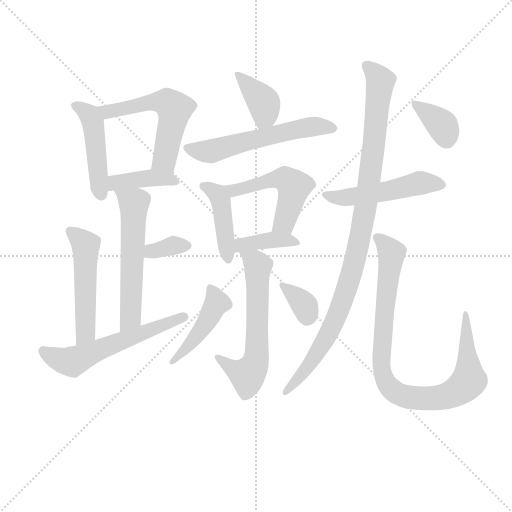
t = 0.00 s
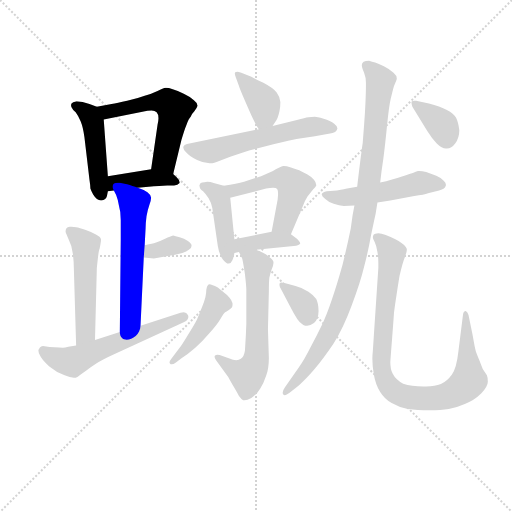
t = 2.59 s
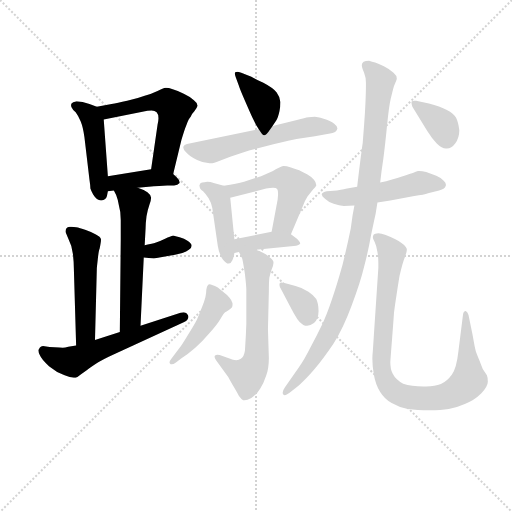
t = 5.17 s
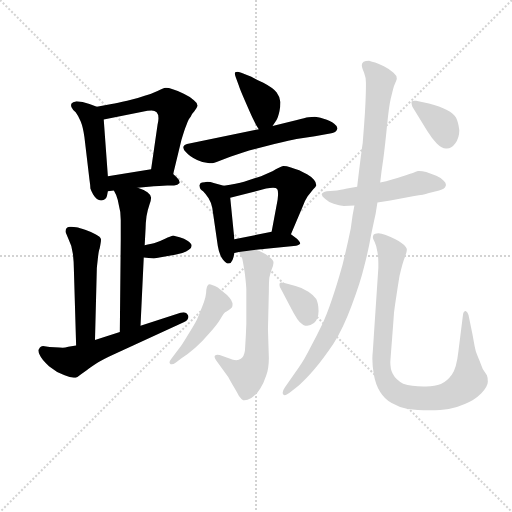
t = 7.76 s
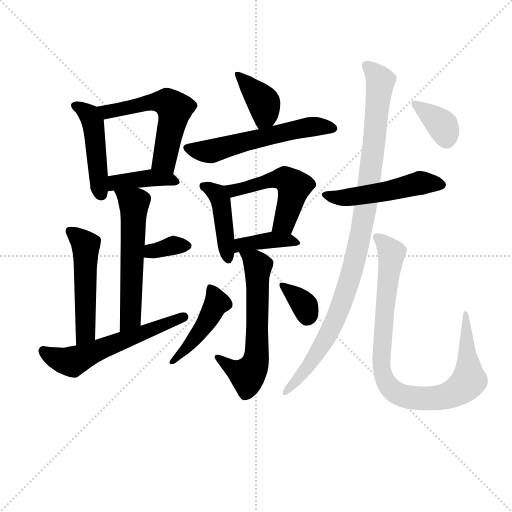
t = 10.35 s
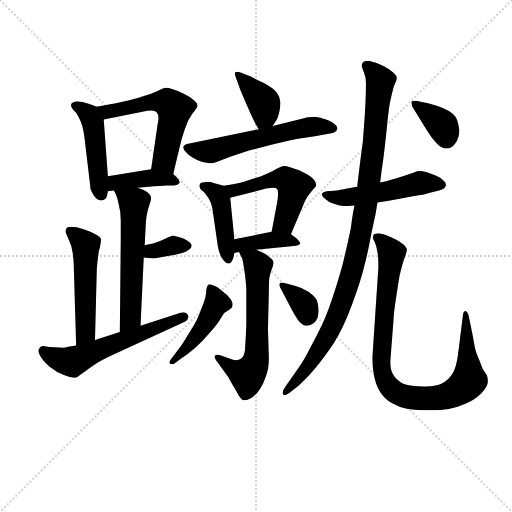
t = 12.94 s

The animated SVG that drew these frames (rendered in a browser with its animation timeline set to each time). Animation: 19 CSS @keyframes rules; one cycle of 12.94 s.

<svg version="1.1" viewBox="0 0 1024 1024" xmlns="http://www.w3.org/2000/svg">
  <g stroke="lightgray" stroke-dasharray="1,1" stroke-width="1" transform="scale(4, 4)">
    <line x1="0" y1="0" x2="256" y2="256"></line>
    <line x1="256" y1="0" x2="0" y2="256"></line>
    <line x1="128" y1="0" x2="128" y2="256"></line>
    <line x1="0" y1="128" x2="256" y2="128"></line>
  </g>
<g transform="scale(0.92, -0.92) translate(60, -900)">
   <style type="text/css">
    @keyframes keyframes0 {
      from {
       stroke: blue;
       stroke-dashoffset: 469;
       stroke-width: 128;
       }
       60% {
       animation-timing-function: step-end;
       stroke: blue;
       stroke-dashoffset: 0;
       stroke-width: 128;
       }
       to {
       stroke: black;
       stroke-width: 1024;
       }
       }
       #make-me-a-hanzi-animation-0 {
         animation: keyframes0 0.631673s both;
         animation-delay: 0.000000s;
         animation-timing-function: linear;
       }
    @keyframes keyframes1 {
      from {
       stroke: blue;
       stroke-dashoffset: 563;
       stroke-width: 128;
       }
       65% {
       animation-timing-function: step-end;
       stroke: blue;
       stroke-dashoffset: 0;
       stroke-width: 128;
       }
       to {
       stroke: black;
       stroke-width: 1024;
       }
       }
       #make-me-a-hanzi-animation-1 {
         animation: keyframes1 0.708171s both;
         animation-delay: 0.631673s;
         animation-timing-function: linear;
       }
    @keyframes keyframes2 {
      from {
       stroke: blue;
       stroke-dashoffset: 408;
       stroke-width: 128;
       }
       57% {
       animation-timing-function: step-end;
       stroke: blue;
       stroke-dashoffset: 0;
       stroke-width: 128;
       }
       to {
       stroke: black;
       stroke-width: 1024;
       }
       }
       #make-me-a-hanzi-animation-2 {
         animation: keyframes2 0.582031s both;
         animation-delay: 1.339844s;
         animation-timing-function: linear;
       }
    @keyframes keyframes3 {
      from {
       stroke: blue;
       stroke-dashoffset: 578;
       stroke-width: 128;
       }
       65% {
       animation-timing-function: step-end;
       stroke: blue;
       stroke-dashoffset: 0;
       stroke-width: 128;
       }
       to {
       stroke: black;
       stroke-width: 1024;
       }
       }
       #make-me-a-hanzi-animation-3 {
         animation: keyframes3 0.720378s both;
         animation-delay: 1.921875s;
         animation-timing-function: linear;
       }
    @keyframes keyframes4 {
      from {
       stroke: blue;
       stroke-dashoffset: 348;
       stroke-width: 128;
       }
       53% {
       animation-timing-function: step-end;
       stroke: blue;
       stroke-dashoffset: 0;
       stroke-width: 128;
       }
       to {
       stroke: black;
       stroke-width: 1024;
       }
       }
       #make-me-a-hanzi-animation-4 {
         animation: keyframes4 0.533203s both;
         animation-delay: 2.642253s;
         animation-timing-function: linear;
       }
    @keyframes keyframes5 {
      from {
       stroke: blue;
       stroke-dashoffset: 516;
       stroke-width: 128;
       }
       63% {
       animation-timing-function: step-end;
       stroke: blue;
       stroke-dashoffset: 0;
       stroke-width: 128;
       }
       to {
       stroke: black;
       stroke-width: 1024;
       }
       }
       #make-me-a-hanzi-animation-5 {
         animation: keyframes5 0.669922s both;
         animation-delay: 3.175456s;
         animation-timing-function: linear;
       }
    @keyframes keyframes6 {
      from {
       stroke: blue;
       stroke-dashoffset: 587;
       stroke-width: 128;
       }
       66% {
       animation-timing-function: step-end;
       stroke: blue;
       stroke-dashoffset: 0;
       stroke-width: 128;
       }
       to {
       stroke: black;
       stroke-width: 1024;
       }
       }
       #make-me-a-hanzi-animation-6 {
         animation: keyframes6 0.727702s both;
         animation-delay: 3.845378s;
         animation-timing-function: linear;
       }
    @keyframes keyframes7 {
      from {
       stroke: blue;
       stroke-dashoffset: 393;
       stroke-width: 128;
       }
       56% {
       animation-timing-function: step-end;
       stroke: blue;
       stroke-dashoffset: 0;
       stroke-width: 128;
       }
       to {
       stroke: black;
       stroke-width: 1024;
       }
       }
       #make-me-a-hanzi-animation-7 {
         animation: keyframes7 0.569824s both;
         animation-delay: 4.573079s;
         animation-timing-function: linear;
       }
    @keyframes keyframes8 {
      from {
       stroke: blue;
       stroke-dashoffset: 582;
       stroke-width: 128;
       }
       65% {
       animation-timing-function: step-end;
       stroke: blue;
       stroke-dashoffset: 0;
       stroke-width: 128;
       }
       to {
       stroke: black;
       stroke-width: 1024;
       }
       }
       #make-me-a-hanzi-animation-8 {
         animation: keyframes8 0.723633s both;
         animation-delay: 5.142904s;
         animation-timing-function: linear;
       }
    @keyframes keyframes9 {
      from {
       stroke: blue;
       stroke-dashoffset: 438;
       stroke-width: 128;
       }
       59% {
       animation-timing-function: step-end;
       stroke: blue;
       stroke-dashoffset: 0;
       stroke-width: 128;
       }
       to {
       stroke: black;
       stroke-width: 1024;
       }
       }
       #make-me-a-hanzi-animation-9 {
         animation: keyframes9 0.606445s both;
         animation-delay: 5.866536s;
         animation-timing-function: linear;
       }
    @keyframes keyframes10 {
      from {
       stroke: blue;
       stroke-dashoffset: 515;
       stroke-width: 128;
       }
       63% {
       animation-timing-function: step-end;
       stroke: blue;
       stroke-dashoffset: 0;
       stroke-width: 128;
       }
       to {
       stroke: black;
       stroke-width: 1024;
       }
       }
       #make-me-a-hanzi-animation-10 {
         animation: keyframes10 0.669108s both;
         animation-delay: 6.472982s;
         animation-timing-function: linear;
       }
    @keyframes keyframes11 {
      from {
       stroke: blue;
       stroke-dashoffset: 393;
       stroke-width: 128;
       }
       56% {
       animation-timing-function: step-end;
       stroke: blue;
       stroke-dashoffset: 0;
       stroke-width: 128;
       }
       to {
       stroke: black;
       stroke-width: 1024;
       }
       }
       #make-me-a-hanzi-animation-11 {
         animation: keyframes11 0.569824s both;
         animation-delay: 7.142090s;
         animation-timing-function: linear;
       }
    @keyframes keyframes12 {
      from {
       stroke: blue;
       stroke-dashoffset: 618;
       stroke-width: 128;
       }
       67% {
       animation-timing-function: step-end;
       stroke: blue;
       stroke-dashoffset: 0;
       stroke-width: 128;
       }
       to {
       stroke: black;
       stroke-width: 1024;
       }
       }
       #make-me-a-hanzi-animation-12 {
         animation: keyframes12 0.752930s both;
         animation-delay: 7.711914s;
         animation-timing-function: linear;
       }
    @keyframes keyframes13 {
      from {
       stroke: blue;
       stroke-dashoffset: 453;
       stroke-width: 128;
       }
       60% {
       animation-timing-function: step-end;
       stroke: blue;
       stroke-dashoffset: 0;
       stroke-width: 128;
       }
       to {
       stroke: black;
       stroke-width: 1024;
       }
       }
       #make-me-a-hanzi-animation-13 {
         animation: keyframes13 0.618652s both;
         animation-delay: 8.464844s;
         animation-timing-function: linear;
       }
    @keyframes keyframes14 {
      from {
       stroke: blue;
       stroke-dashoffset: 356;
       stroke-width: 128;
       }
       54% {
       animation-timing-function: step-end;
       stroke: blue;
       stroke-dashoffset: 0;
       stroke-width: 128;
       }
       to {
       stroke: black;
       stroke-width: 1024;
       }
       }
       #make-me-a-hanzi-animation-14 {
         animation: keyframes14 0.539714s both;
         animation-delay: 9.083496s;
         animation-timing-function: linear;
       }
    @keyframes keyframes15 {
      from {
       stroke: blue;
       stroke-dashoffset: 515;
       stroke-width: 128;
       }
       63% {
       animation-timing-function: step-end;
       stroke: blue;
       stroke-dashoffset: 0;
       stroke-width: 128;
       }
       to {
       stroke: black;
       stroke-width: 1024;
       }
       }
       #make-me-a-hanzi-animation-15 {
         animation: keyframes15 0.669108s both;
         animation-delay: 9.623210s;
         animation-timing-function: linear;
       }
    @keyframes keyframes16 {
      from {
       stroke: blue;
       stroke-dashoffset: 1024;
       stroke-width: 128;
       }
       77% {
       animation-timing-function: step-end;
       stroke: blue;
       stroke-dashoffset: 0;
       stroke-width: 128;
       }
       to {
       stroke: black;
       stroke-width: 1024;
       }
       }
       #make-me-a-hanzi-animation-16 {
         animation: keyframes16 1.083333s both;
         animation-delay: 10.292318s;
         animation-timing-function: linear;
       }
    @keyframes keyframes17 {
      from {
       stroke: blue;
       stroke-dashoffset: 934;
       stroke-width: 128;
       }
       75% {
       animation-timing-function: step-end;
       stroke: blue;
       stroke-dashoffset: 0;
       stroke-width: 128;
       }
       to {
       stroke: black;
       stroke-width: 1024;
       }
       }
       #make-me-a-hanzi-animation-17 {
         animation: keyframes17 1.010091s both;
         animation-delay: 11.375651s;
         animation-timing-function: linear;
       }
    @keyframes keyframes18 {
      from {
       stroke: blue;
       stroke-dashoffset: 367;
       stroke-width: 128;
       }
       54% {
       animation-timing-function: step-end;
       stroke: blue;
       stroke-dashoffset: 0;
       stroke-width: 128;
       }
       to {
       stroke: black;
       stroke-width: 1024;
       }
       }
       #make-me-a-hanzi-animation-18 {
         animation: keyframes18 0.548665s both;
         animation-delay: 12.385742s;
         animation-timing-function: linear;
       }
</style>
<path d="M 150.5 668.0 L 134.5 674.0 Q 118.5 680.0 106.5 680.0 Q 97.5 678.0 95.5 675.0 Q 94.5 673.0 94.5 671.0 Q 94.5 669.0 95.5 667.0 Q 97.5 662.0 104.5 656.0 Q 110.5 648.0 115.5 636.0 Q 120.5 624.0 123.5 602.0 L 134.5 509.0 Q 136.5 496.0 136.5 490.0 Q 138.5 484.0 142.5 477.0 Q 150.5 464.0 159.5 464.0 L 160.5 464.0 Q 170.5 466.0 172.5 474.0 L 174.5 484.0 L 174.5 517.0 L 165.5 640.0 C 163.5 663.0 163.5 663.0 150.5 668.0 Z" fill="lightgray"></path> 
<path d="M 316.5 522.0 L 334.5 596.0 Q 340.5 617.0 345.5 629.0 Q 350.5 642.0 354.5 646.0 Q 356.5 652.0 362.5 658.0 Q 368.5 666.0 369.5 670.0 Q 369.5 676.0 361.5 682.0 Q 352.5 690.0 339.5 696.0 Q 325.5 703.0 315.5 706.0 Q 306.5 709.0 300.5 709.0 Q 294.5 708.0 282.5 702.0 Q 270.5 696.0 254.5 692.0 Q 238.5 686.0 216.5 681.0 Q 194.5 676.0 182.5 674.0 Q 169.5 672.0 150.5 668.0 C 121.5 662.0 136.5 634.0 165.5 640.0 L 260.5 659.0 Q 265.5 660.0 269.5 660.0 Q 276.5 660.0 280.5 656.0 Q 284.5 652.0 284.5 643.0 Q 284.5 637.0 282.5 629.0 L 268.5 532.0 C 264.5 502.0 309.5 493.0 316.5 522.0 Z" fill="lightgray"></path> 
<path d="M 239.5 492.0 L 274.5 495.0 Q 300.5 497.0 303.5 497.0 L 318.5 497.0 Q 326.5 497.0 330.5 502.0 L 330.5 504.0 Q 330.5 508.0 324.5 514.0 L 316.5 522.0 C 301.5 537.0 298.5 537.0 268.5 532.0 L 174.5 517.0 C 144.5 512.0 144.5 479.0 174.5 484.0 L 187.5 486.0 L 239.5 492.0 Z" fill="lightgray"></path> 
<path d="M 187.5 486.0 L 192.5 476.0 Q 196.5 466.0 198.5 453.0 Q 202.5 440.0 202.5 422.0 L 202.5 380.0 L 200.5 178.0 C 200.5 148.0 244.5 162.0 245.5 192.0 L 252.5 340.0 L 254.5 367.0 L 256.5 404.0 Q 256.5 414.0 258.5 430.0 Q 261.5 446.0 264.5 454.0 Q 268.5 464.0 268.5 470.0 Q 268.5 476.0 260.5 482.0 Q 252.5 488.0 239.5 492.0 C 211.5 502.0 174.5 513.0 187.5 486.0 Z" fill="lightgray"></path> 
<path d="M 252.5 340.0 L 274.5 338.0 L 286.5 340.0 L 320.5 346.0 L 336.5 350.0 Q 345.5 353.0 350.5 357.0 Q 356.5 360.0 356.5 366.0 Q 356.5 370.0 348.5 376.0 Q 340.5 382.0 330.5 384.0 Q 320.5 387.0 316.5 388.0 Q 314.5 388.0 296.5 380.0 Q 278.5 372.0 269.5 370.0 Q 260.5 368.0 254.5 367.0 C 224.5 362.0 222.5 343.0 252.5 340.0 Z" fill="lightgray"></path> 
<path d="M 146.5 161.0 L 150.5 317.0 Q 150.5 318.0 152.5 336.0 Q 154.5 355.0 156.5 359.0 Q 159.5 373.0 159.5 378.0 L 159.5 380.0 Q 158.5 385.0 148.5 390.0 Q 138.5 396.0 126.5 400.0 Q 112.5 405.0 105.5 406.0 Q 100.5 407.0 95.5 407.0 L 91.5 407.0 Q 86.5 406.0 84.5 404.0 Q 82.5 401.0 82.5 396.0 Q 83.5 392.0 89.5 379.0 Q 96.5 366.0 98.5 348.0 Q 100.5 330.0 100.5 318.0 L 105.5 149.0 C 106.5 119.0 145.5 131.0 146.5 161.0 Z" fill="lightgray"></path> 
<path d="M 200.5 178.0 L 146.5 161.0 L 105.5 149.0 L 88.5 146.0 Q 81.5 144.0 76.5 144.0 Q 70.5 144.0 58.5 145.0 Q 46.5 146.0 40.5 147.0 Q 36.5 148.0 33.5 148.0 Q 31.5 148.0 29.5 147.0 Q 26.5 146.0 24.5 141.0 Q 23.5 140.0 23.5 138.0 Q 23.5 134.0 26.5 128.0 Q 30.5 118.0 46.5 104.0 Q 63.5 90.0 80.5 84.0 Q 92.5 79.0 100.5 79.0 L 104.5 79.0 Q 108.5 80.0 115.5 86.0 L 128.5 95.0 Q 134.5 100.0 148.5 109.0 Q 162.5 118.0 184.5 128.0 L 340.5 200.0 Q 349.5 205.0 349.5 211.0 Q 349.5 213.0 348.5 215.0 Q 345.5 221.0 339.5 221.0 Q 336.5 221.0 332.5 220.0 L 245.5 192.0 L 200.5 178.0 Z" fill="lightgray"></path> 
<path d="M 532.5 626.0 L 540.5 638.0 Q 544.5 644.0 547.5 658.0 Q 549.5 666.0 549.5 678.0 Q 548.5 690.0 541.5 699.0 Q 533.5 709.0 512.5 720.0 Q 491.5 730.0 486.5 733.0 L 464.5 742.0 Q 458.5 744.0 455.5 744.0 Q 452.5 744.0 451.5 743.0 Q 450.5 742.0 450.5 740.0 Q 450.5 737.0 452.5 732.0 L 459.5 713.0 Q 461.5 706.0 472.5 681.0 L 482.5 658.0 Q 489.5 642.0 493.5 635.0 Q 496.5 628.0 502.5 619.0 C 514.5 600.0 515.5 601.0 532.5 626.0 Z" fill="lightgray"></path> 
<path d="M 502.5 619.0 L 346.5 587.0 Q 340.5 586.0 338.5 581.0 L 338.5 579.0 Q 338.5 575.0 344.5 569.0 Q 350.5 561.0 368.5 552.0 Q 382.5 545.0 395.5 545.0 L 398.5 545.0 Q 404.5 545.0 416.5 550.0 L 440.5 559.0 Q 462.5 567.0 481.5 573.0 L 536.5 587.0 Q 572.5 596.0 584.5 598.0 L 624.5 604.0 L 657.5 610.0 Q 669.5 611.0 672.5 618.0 Q 673.5 620.0 673.5 621.0 Q 673.5 626.0 666.5 631.0 Q 658.5 638.0 643.5 642.0 Q 628.5 646.0 624.5 646.0 Q 618.5 646.0 610.5 645.0 Q 603.5 644.0 585.5 639.0 L 532.5 626.0 L 502.5 619.0 Z" fill="lightgray"></path> 
<path d="M 426.5 496.0 L 404.5 502.0 Q 397.5 505.0 390.5 505.0 Q 387.5 505.0 384.5 504.0 Q 378.5 504.0 376.5 502.0 Q 374.5 500.0 374.5 499.0 Q 373.5 498.0 373.5 496.0 Q 374.5 493.0 374.5 492.0 Q 374.5 490.0 381.5 484.0 Q 387.5 478.0 393.5 469.0 Q 399.5 459.0 401.5 448.0 L 413.5 365.0 Q 416.5 346.0 424.5 336.0 Q 431.5 327.0 436.5 327.0 L 437.5 327.0 Q 442.5 328.0 445.5 335.0 Q 448.5 342.0 449.5 350.0 L 449.5 380.0 L 440.5 470.0 C 438.5 493.0 438.5 493.0 426.5 496.0 Z" fill="lightgray"></path> 
<path d="M 572.5 391.0 L 598.5 452.0 Q 602.5 464.0 608.5 473.0 L 620.5 488.0 Q 626.5 494.0 627.5 497.0 L 627.5 498.0 Q 627.5 503.0 622.5 509.0 Q 616.5 516.0 607.5 521.0 Q 598.5 526.0 590.5 530.0 Q 582.5 533.0 572.5 536.0 Q 562.5 539.0 556.5 539.0 Q 551.5 538.0 539.5 532.0 Q 528.5 525.0 507.5 517.0 L 470.5 505.0 Q 455.5 501.0 426.5 496.0 C 396.5 491.0 411.5 463.0 440.5 470.0 L 518.5 490.0 Q 527.5 492.0 533.5 492.0 Q 540.5 492.0 542.5 489.0 Q 544.5 486.0 544.5 479.0 Q 544.5 474.0 543.5 466.0 L 530.5 396.0 C 525.5 367.0 560.5 363.0 572.5 391.0 Z" fill="lightgray"></path> 
<path d="M 496.5 357.0 L 578.5 365.0 Q 589.5 366.0 592.5 370.0 L 592.5 371.0 Q 592.5 374.0 585.5 381.0 L 572.5 391.0 C 558.5 402.0 558.5 402.0 530.5 396.0 L 449.5 380.0 C 420.5 374.0 420.5 344.0 449.5 350.0 L 459.5 352.0 L 496.5 357.0 Z" fill="lightgray"></path> 
<path d="M 459.5 352.0 L 466.5 338.0 Q 468.5 330.0 472.5 304.0 Q 475.5 278.0 475.5 270.0 L 475.5 196.0 L 474.5 172.0 L 472.5 138.0 Q 470.5 124.0 463.5 120.0 Q 459.5 117.0 453.5 117.0 Q 450.5 117.0 446.5 118.0 L 417.5 128.0 Q 414.5 129.0 412.5 129.0 Q 409.5 129.0 407.5 127.0 Q 406.5 126.0 406.5 124.0 Q 406.5 121.0 410.5 116.0 L 436.5 80.0 Q 438.5 76.0 446.5 62.0 Q 455.5 47.0 459.5 39.0 Q 464.5 32.0 468.5 30.0 L 471.5 30.0 Q 477.5 30.0 486.5 35.0 Q 498.5 43.0 505.5 55.0 Q 513.5 67.0 518.5 83.0 Q 524.5 99.0 524.5 122.0 L 522.5 184.0 L 524.5 268.0 Q 524.5 286.0 525.5 296.0 Q 527.5 306.0 530.5 314.0 Q 534.5 323.0 534.5 328.0 L 534.5 330.0 Q 534.5 335.0 524.5 342.0 Q 515.5 350.0 496.5 357.0 C 468.5 368.0 446.5 377.0 459.5 352.0 Z" fill="lightgray"></path> 
<path d="M 312.5 120.0 Q 308.5 115.0 308.5 112.0 Q 308.5 111.0 309.5 110.0 Q 310.5 108.0 313.5 108.0 Q 316.5 108.0 322.5 112.0 L 334.5 121.0 Q 348.5 130.0 364.5 144.0 Q 380.5 158.0 396.5 177.0 Q 412.5 195.0 419.5 207.0 Q 426.5 219.0 429.5 221.0 Q 431.5 222.0 437.5 226.0 Q 442.5 230.0 444.5 232.0 Q 445.5 235.0 445.5 238.0 L 445.5 241.0 Q 444.5 246.0 438.5 253.0 Q 432.5 260.0 425.5 265.0 L 413.5 275.0 Q 406.5 279.0 402.5 280.0 Q 397.5 282.0 395.5 282.0 Q 393.5 282.0 392.5 281.0 Q 389.5 278.0 388.5 270.0 Q 388.5 262.0 386.5 254.0 Q 384.5 246.0 379.5 233.0 Q 374.5 220.0 368.5 206.0 Q 361.5 192.0 348.5 172.0 Q 336.5 152.0 330.5 144.0 L 312.5 120.0 Z" fill="lightgray"></path> 
<path d="M 548.5 276.0 L 570.5 234.0 Q 578.5 218.0 586.5 206.0 Q 595.5 194.0 603.5 192.0 L 607.5 192.0 Q 614.5 192.0 622.5 198.0 Q 632.5 206.0 632.5 224.0 Q 632.5 240.0 627.5 250.0 Q 622.5 258.0 610.5 266.0 Q 597.5 274.0 582.5 278.0 L 560.5 284.0 Q 554.5 286.0 551.5 286.0 Q 549.5 286.0 548.5 285.0 Q 547.5 284.0 547.5 281.0 Q 547.5 279.0 548.5 276.0 Z" fill="lightgray"></path> 
<path d="M 760.5 460.0 L 788.5 464.0 L 840.5 474.0 Q 862.5 477.0 870.5 480.0 L 894.5 486.0 Q 908.5 490.0 908.5 495.0 Q 909.5 497.0 909.5 498.0 Q 909.5 503.0 904.5 507.0 Q 898.5 514.0 888.5 518.0 L 866.5 526.0 Q 857.5 528.0 851.5 528.0 L 848.5 528.0 Q 844.5 527.0 837.5 524.0 Q 830.5 522.0 815.5 517.0 Q 800.5 512.0 790.5 509.0 Q 780.5 506.0 766.5 503.0 L 716.5 494.0 L 694.5 490.0 Q 691.5 489.0 672.5 486.0 L 650.5 484.0 Q 640.5 482.0 639.5 478.0 L 639.5 477.0 Q 639.5 473.0 646.5 468.0 Q 653.5 461.0 665.5 457.0 Q 677.5 453.0 687.5 452.0 Q 698.5 452.0 710.5 453.0 L 760.5 460.0 Z" fill="lightgray"></path> 
<path d="M 710.5 453.0 L 706.5 432.0 L 702.5 403.0 Q 695.5 368.0 684.5 324.0 Q 672.5 281.0 661.5 249.0 Q 650.5 216.0 639.5 193.0 Q 628.5 170.0 614.5 144.0 Q 601.5 118.0 589.5 101.0 L 570.5 74.0 L 559.5 58.0 Q 554.5 51.0 554.5 46.0 Q 554.5 44.0 555.5 43.0 Q 556.5 41.0 559.5 41.0 Q 562.5 41.0 569.5 46.0 L 589.5 62.0 Q 604.5 75.0 622.5 96.0 Q 641.5 118.0 664.5 152.0 Q 686.5 187.0 704.5 236.0 Q 723.5 286.0 731.5 320.0 Q 740.5 354.0 746.5 388.0 Q 753.5 422.0 756.5 435.0 L 760.5 460.0 L 766.5 503.0 L 769.5 528.0 L 773.5 556.0 Q 777.5 587.0 781.5 628.0 Q 785.5 669.0 789.5 686.0 L 794.5 706.0 Q 796.5 714.0 799.5 720.0 Q 802.5 727.0 802.5 728.0 L 802.5 730.0 Q 802.5 736.0 795.5 742.0 Q 786.5 750.0 774.5 756.0 Q 762.5 762.0 755.5 764.0 Q 748.5 766.0 742.5 768.0 Q 734.5 768.0 730.5 766.0 Q 726.5 763.0 726.5 758.0 Q 726.5 753.0 731.5 742.0 Q 735.5 732.0 735.5 720.0 L 735.5 715.0 Q 735.5 700.0 734.5 677.0 Q 733.5 654.0 731.5 628.0 L 728.5 589.0 Q 726.5 576.0 722.5 544.0 Q 718.5 512.0 716.5 494.0 L 710.5 453.0 Z" fill="lightgray"></path> 
<path d="M 750.5 137.0 Q 749.5 128.0 749.5 120.0 Q 749.5 103.0 752.5 87.0 Q 756.5 63.0 766.5 48.0 Q 776.5 32.0 791.5 24.0 Q 806.5 15.0 826.5 11.0 Q 846.5 8.0 874.5 8.0 Q 898.5 8.0 915.5 11.0 Q 932.5 14.0 950.5 22.0 Q 970.5 29.0 986.5 45.0 Q 1000.5 60.0 1000.5 70.0 Q 1000.5 79.0 998.5 84.0 L 990.5 96.0 Q 988.5 100.0 982.5 116.0 Q 976.5 130.0 974.5 136.0 Q 972.5 142.0 967.5 171.0 L 958.5 215.0 Q 956.5 222.0 952.5 224.0 Q 947.5 224.0 946.5 216.0 L 936.5 136.0 Q 932.5 100.0 922.5 86.0 Q 912.5 72.0 898.5 65.0 Q 885.5 60.0 866.5 60.0 L 860.5 60.0 Q 834.5 60.0 816.5 66.0 Q 800.5 74.0 793.5 88.0 Q 788.5 97.0 788.5 113.0 Q 789.5 128.0 792.5 166.0 Q 795.5 204.0 796.5 220.0 Q 798.5 236.0 802.5 262.0 Q 806.5 288.0 808.5 300.0 Q 811.5 313.0 814.5 324.0 Q 817.5 335.0 820.5 342.0 Q 824.5 352.0 824.5 357.0 Q 824.5 362.0 816.5 369.0 Q 808.5 376.0 799.5 380.0 Q 789.5 385.0 778.5 389.0 Q 768.5 393.0 762.5 393.0 Q 754.5 392.0 752.5 390.0 Q 750.5 386.0 750.5 384.0 Q 750.5 380.0 754.5 374.0 Q 758.5 366.0 760.5 352.0 Q 762.5 342.0 762.5 328.0 L 762.5 318.0 L 750.5 137.0 Z" fill="lightgray"></path> 
<path d="M 836.5 668.0 L 868.5 616.0 Q 878.5 600.0 889.5 588.0 Q 900.5 577.0 909.5 577.0 L 911.5 577.0 Q 921.5 577.0 929.5 588.0 Q 938.5 600.0 938.5 617.0 Q 936.5 634.0 931.5 644.0 Q 926.5 653.0 911.5 661.0 Q 896.5 669.0 872.5 675.0 L 844.5 681.0 L 840.5 681.0 Q 837.5 681.0 835.5 680.0 Q 834.5 679.0 834.5 677.0 Q 834.5 674.0 836.5 668.0 Z" fill="lightgray"></path> 
      <clipPath id="make-me-a-hanzi-clip-0">
      <path d="M 150.5 668.0 L 134.5 674.0 Q 118.5 680.0 106.5 680.0 Q 97.5 678.0 95.5 675.0 Q 94.5 673.0 94.5 671.0 Q 94.5 669.0 95.5 667.0 Q 97.5 662.0 104.5 656.0 Q 110.5 648.0 115.5 636.0 Q 120.5 624.0 123.5 602.0 L 134.5 509.0 Q 136.5 496.0 136.5 490.0 Q 138.5 484.0 142.5 477.0 Q 150.5 464.0 159.5 464.0 L 160.5 464.0 Q 170.5 466.0 172.5 474.0 L 174.5 484.0 L 174.5 517.0 L 165.5 640.0 C 163.5 663.0 163.5 663.0 150.5 668.0 Z" fill="lightgray"></path>
      </clipPath>
      <path clip-path="url(#make-me-a-hanzi-clip-0)" d="M 103.5 671.0 L 131.5 653.0 L 141.5 636.0 L 160.5 477.0 " fill="none" id="make-me-a-hanzi-animation-0" stroke-dasharray="341 682" stroke-linecap="round"></path>

      <clipPath id="make-me-a-hanzi-clip-1">
      <path d="M 316.5 522.0 L 334.5 596.0 Q 340.5 617.0 345.5 629.0 Q 350.5 642.0 354.5 646.0 Q 356.5 652.0 362.5 658.0 Q 368.5 666.0 369.5 670.0 Q 369.5 676.0 361.5 682.0 Q 352.5 690.0 339.5 696.0 Q 325.5 703.0 315.5 706.0 Q 306.5 709.0 300.5 709.0 Q 294.5 708.0 282.5 702.0 Q 270.5 696.0 254.5 692.0 Q 238.5 686.0 216.5 681.0 Q 194.5 676.0 182.5 674.0 Q 169.5 672.0 150.5 668.0 C 121.5 662.0 136.5 634.0 165.5 640.0 L 260.5 659.0 Q 265.5 660.0 269.5 660.0 Q 276.5 660.0 280.5 656.0 Q 284.5 652.0 284.5 643.0 Q 284.5 637.0 282.5 629.0 L 268.5 532.0 C 264.5 502.0 309.5 493.0 316.5 522.0 Z" fill="lightgray"></path>
      </clipPath>
      <path clip-path="url(#make-me-a-hanzi-clip-1)" d="M 157.5 663.0 L 183.5 658.0 L 266.5 678.0 L 309.5 673.0 L 317.5 665.0 L 317.5 648.0 L 297.5 553.0 L 312.5 531.0 " fill="none" id="make-me-a-hanzi-animation-1" stroke-dasharray="435 870" stroke-linecap="round"></path>

      <clipPath id="make-me-a-hanzi-clip-2">
      <path d="M 239.5 492.0 L 274.5 495.0 Q 300.5 497.0 303.5 497.0 L 318.5 497.0 Q 326.5 497.0 330.5 502.0 L 330.5 504.0 Q 330.5 508.0 324.5 514.0 L 316.5 522.0 C 301.5 537.0 298.5 537.0 268.5 532.0 L 174.5 517.0 C 144.5 512.0 144.5 479.0 174.5 484.0 L 187.5 486.0 L 239.5 492.0 Z" fill="lightgray"></path>
      </clipPath>
      <path clip-path="url(#make-me-a-hanzi-clip-2)" d="M 180.5 490.0 L 191.5 503.0 L 263.5 513.0 L 307.5 511.0 L 323.5 503.0 " fill="none" id="make-me-a-hanzi-animation-2" stroke-dasharray="280 560" stroke-linecap="round"></path>

      <clipPath id="make-me-a-hanzi-clip-3">
      <path d="M 187.5 486.0 L 192.5 476.0 Q 196.5 466.0 198.5 453.0 Q 202.5 440.0 202.5 422.0 L 202.5 380.0 L 200.5 178.0 C 200.5 148.0 244.5 162.0 245.5 192.0 L 252.5 340.0 L 254.5 367.0 L 256.5 404.0 Q 256.5 414.0 258.5 430.0 Q 261.5 446.0 264.5 454.0 Q 268.5 464.0 268.5 470.0 Q 268.5 476.0 260.5 482.0 Q 252.5 488.0 239.5 492.0 C 211.5 502.0 174.5 513.0 187.5 486.0 Z" fill="lightgray"></path>
      </clipPath>
      <path clip-path="url(#make-me-a-hanzi-clip-3)" d="M 194.5 483.0 L 231.5 458.0 L 223.5 209.0 L 206.5 186.0 " fill="none" id="make-me-a-hanzi-animation-3" stroke-dasharray="450 900" stroke-linecap="round"></path>

      <clipPath id="make-me-a-hanzi-clip-4">
      <path d="M 252.5 340.0 L 274.5 338.0 L 286.5 340.0 L 320.5 346.0 L 336.5 350.0 Q 345.5 353.0 350.5 357.0 Q 356.5 360.0 356.5 366.0 Q 356.5 370.0 348.5 376.0 Q 340.5 382.0 330.5 384.0 Q 320.5 387.0 316.5 388.0 Q 314.5 388.0 296.5 380.0 Q 278.5 372.0 269.5 370.0 Q 260.5 368.0 254.5 367.0 C 224.5 362.0 222.5 343.0 252.5 340.0 Z" fill="lightgray"></path>
      </clipPath>
      <path clip-path="url(#make-me-a-hanzi-clip-4)" d="M 258.5 346.0 L 318.5 367.0 L 346.5 366.0 " fill="none" id="make-me-a-hanzi-animation-4" stroke-dasharray="220 440" stroke-linecap="round"></path>

      <clipPath id="make-me-a-hanzi-clip-5">
      <path d="M 146.5 161.0 L 150.5 317.0 Q 150.5 318.0 152.5 336.0 Q 154.5 355.0 156.5 359.0 Q 159.5 373.0 159.5 378.0 L 159.5 380.0 Q 158.5 385.0 148.5 390.0 Q 138.5 396.0 126.5 400.0 Q 112.5 405.0 105.5 406.0 Q 100.5 407.0 95.5 407.0 L 91.5 407.0 Q 86.5 406.0 84.5 404.0 Q 82.5 401.0 82.5 396.0 Q 83.5 392.0 89.5 379.0 Q 96.5 366.0 98.5 348.0 Q 100.5 330.0 100.5 318.0 L 105.5 149.0 C 106.5 119.0 145.5 131.0 146.5 161.0 Z" fill="lightgray"></path>
      </clipPath>
      <path clip-path="url(#make-me-a-hanzi-clip-5)" d="M 91.5 398.0 L 126.5 363.0 L 126.5 185.0 L 110.5 157.0 " fill="none" id="make-me-a-hanzi-animation-5" stroke-dasharray="388 776" stroke-linecap="round"></path>

      <clipPath id="make-me-a-hanzi-clip-6">
      <path d="M 200.5 178.0 L 146.5 161.0 L 105.5 149.0 L 88.5 146.0 Q 81.5 144.0 76.5 144.0 Q 70.5 144.0 58.5 145.0 Q 46.5 146.0 40.5 147.0 Q 36.5 148.0 33.5 148.0 Q 31.5 148.0 29.5 147.0 Q 26.5 146.0 24.5 141.0 Q 23.5 140.0 23.5 138.0 Q 23.5 134.0 26.5 128.0 Q 30.5 118.0 46.5 104.0 Q 63.5 90.0 80.5 84.0 Q 92.5 79.0 100.5 79.0 L 104.5 79.0 Q 108.5 80.0 115.5 86.0 L 128.5 95.0 Q 134.5 100.0 148.5 109.0 Q 162.5 118.0 184.5 128.0 L 340.5 200.0 Q 349.5 205.0 349.5 211.0 Q 349.5 213.0 348.5 215.0 Q 345.5 221.0 339.5 221.0 Q 336.5 221.0 332.5 220.0 L 245.5 192.0 L 200.5 178.0 Z" fill="lightgray"></path>
      </clipPath>
      <path clip-path="url(#make-me-a-hanzi-clip-6)" d="M 33.5 138.0 L 66.5 119.0 L 96.5 113.0 L 339.5 211.0 " fill="none" id="make-me-a-hanzi-animation-6" stroke-dasharray="459 918" stroke-linecap="round"></path>

      <clipPath id="make-me-a-hanzi-clip-7">
      <path d="M 532.5 626.0 L 540.5 638.0 Q 544.5 644.0 547.5 658.0 Q 549.5 666.0 549.5 678.0 Q 548.5 690.0 541.5 699.0 Q 533.5 709.0 512.5 720.0 Q 491.5 730.0 486.5 733.0 L 464.5 742.0 Q 458.5 744.0 455.5 744.0 Q 452.5 744.0 451.5 743.0 Q 450.5 742.0 450.5 740.0 Q 450.5 737.0 452.5 732.0 L 459.5 713.0 Q 461.5 706.0 472.5 681.0 L 482.5 658.0 Q 489.5 642.0 493.5 635.0 Q 496.5 628.0 502.5 619.0 C 514.5 600.0 515.5 601.0 532.5 626.0 Z" fill="lightgray"></path>
      </clipPath>
      <path clip-path="url(#make-me-a-hanzi-clip-7)" d="M 454.5 740.0 L 514.5 674.0 L 516.5 649.0 L 508.5 628.0 " fill="none" id="make-me-a-hanzi-animation-7" stroke-dasharray="265 530" stroke-linecap="round"></path>

      <clipPath id="make-me-a-hanzi-clip-8">
      <path d="M 502.5 619.0 L 346.5 587.0 Q 340.5 586.0 338.5 581.0 L 338.5 579.0 Q 338.5 575.0 344.5 569.0 Q 350.5 561.0 368.5 552.0 Q 382.5 545.0 395.5 545.0 L 398.5 545.0 Q 404.5 545.0 416.5 550.0 L 440.5 559.0 Q 462.5 567.0 481.5 573.0 L 536.5 587.0 Q 572.5 596.0 584.5 598.0 L 624.5 604.0 L 657.5 610.0 Q 669.5 611.0 672.5 618.0 Q 673.5 620.0 673.5 621.0 Q 673.5 626.0 666.5 631.0 Q 658.5 638.0 643.5 642.0 Q 628.5 646.0 624.5 646.0 Q 618.5 646.0 610.5 645.0 Q 603.5 644.0 585.5 639.0 L 532.5 626.0 L 502.5 619.0 Z" fill="lightgray"></path>
      </clipPath>
      <path clip-path="url(#make-me-a-hanzi-clip-8)" d="M 345.5 580.0 L 397.5 571.0 L 598.5 622.0 L 664.5 622.0 " fill="none" id="make-me-a-hanzi-animation-8" stroke-dasharray="454 908" stroke-linecap="round"></path>

      <clipPath id="make-me-a-hanzi-clip-9">
      <path d="M 426.5 496.0 L 404.5 502.0 Q 397.5 505.0 390.5 505.0 Q 387.5 505.0 384.5 504.0 Q 378.5 504.0 376.5 502.0 Q 374.5 500.0 374.5 499.0 Q 373.5 498.0 373.5 496.0 Q 374.5 493.0 374.5 492.0 Q 374.5 490.0 381.5 484.0 Q 387.5 478.0 393.5 469.0 Q 399.5 459.0 401.5 448.0 L 413.5 365.0 Q 416.5 346.0 424.5 336.0 Q 431.5 327.0 436.5 327.0 L 437.5 327.0 Q 442.5 328.0 445.5 335.0 Q 448.5 342.0 449.5 350.0 L 449.5 380.0 L 440.5 470.0 C 438.5 493.0 438.5 493.0 426.5 496.0 Z" fill="lightgray"></path>
      </clipPath>
      <path clip-path="url(#make-me-a-hanzi-clip-9)" d="M 380.5 496.0 L 412.5 478.0 L 418.5 467.0 L 437.5 336.0 " fill="none" id="make-me-a-hanzi-animation-9" stroke-dasharray="310 620" stroke-linecap="round"></path>

      <clipPath id="make-me-a-hanzi-clip-10">
      <path d="M 572.5 391.0 L 598.5 452.0 Q 602.5 464.0 608.5 473.0 L 620.5 488.0 Q 626.5 494.0 627.5 497.0 L 627.5 498.0 Q 627.5 503.0 622.5 509.0 Q 616.5 516.0 607.5 521.0 Q 598.5 526.0 590.5 530.0 Q 582.5 533.0 572.5 536.0 Q 562.5 539.0 556.5 539.0 Q 551.5 538.0 539.5 532.0 Q 528.5 525.0 507.5 517.0 L 470.5 505.0 Q 455.5 501.0 426.5 496.0 C 396.5 491.0 411.5 463.0 440.5 470.0 L 518.5 490.0 Q 527.5 492.0 533.5 492.0 Q 540.5 492.0 542.5 489.0 Q 544.5 486.0 544.5 479.0 Q 544.5 474.0 543.5 466.0 L 530.5 396.0 C 525.5 367.0 560.5 363.0 572.5 391.0 Z" fill="lightgray"></path>
      </clipPath>
      <path clip-path="url(#make-me-a-hanzi-clip-10)" d="M 436.5 493.0 L 447.5 486.0 L 532.5 510.0 L 568.5 506.0 L 578.5 495.0 L 577.5 484.0 L 558.5 416.0 L 538.5 402.0 " fill="none" id="make-me-a-hanzi-animation-10" stroke-dasharray="387 774" stroke-linecap="round"></path>

      <clipPath id="make-me-a-hanzi-clip-11">
      <path d="M 496.5 357.0 L 578.5 365.0 Q 589.5 366.0 592.5 370.0 L 592.5 371.0 Q 592.5 374.0 585.5 381.0 L 572.5 391.0 C 558.5 402.0 558.5 402.0 530.5 396.0 L 449.5 380.0 C 420.5 374.0 420.5 344.0 449.5 350.0 L 459.5 352.0 L 496.5 357.0 Z" fill="lightgray"></path>
      </clipPath>
      <path clip-path="url(#make-me-a-hanzi-clip-11)" d="M 453.5 358.0 L 472.5 370.0 L 535.5 379.0 L 563.5 379.0 L 584.5 371.0 " fill="none" id="make-me-a-hanzi-animation-11" stroke-dasharray="265 530" stroke-linecap="round"></path>

      <clipPath id="make-me-a-hanzi-clip-12">
      <path d="M 459.5 352.0 L 466.5 338.0 Q 468.5 330.0 472.5 304.0 Q 475.5 278.0 475.5 270.0 L 475.5 196.0 L 474.5 172.0 L 472.5 138.0 Q 470.5 124.0 463.5 120.0 Q 459.5 117.0 453.5 117.0 Q 450.5 117.0 446.5 118.0 L 417.5 128.0 Q 414.5 129.0 412.5 129.0 Q 409.5 129.0 407.5 127.0 Q 406.5 126.0 406.5 124.0 Q 406.5 121.0 410.5 116.0 L 436.5 80.0 Q 438.5 76.0 446.5 62.0 Q 455.5 47.0 459.5 39.0 Q 464.5 32.0 468.5 30.0 L 471.5 30.0 Q 477.5 30.0 486.5 35.0 Q 498.5 43.0 505.5 55.0 Q 513.5 67.0 518.5 83.0 Q 524.5 99.0 524.5 122.0 L 522.5 184.0 L 524.5 268.0 Q 524.5 286.0 525.5 296.0 Q 527.5 306.0 530.5 314.0 Q 534.5 323.0 534.5 328.0 L 534.5 330.0 Q 534.5 335.0 524.5 342.0 Q 515.5 350.0 496.5 357.0 C 468.5 368.0 446.5 377.0 459.5 352.0 Z" fill="lightgray"></path>
      </clipPath>
      <path clip-path="url(#make-me-a-hanzi-clip-12)" d="M 466.5 347.0 L 500.5 322.0 L 496.5 116.0 L 482.5 88.0 L 474.5 85.0 L 411.5 124.0 " fill="none" id="make-me-a-hanzi-animation-12" stroke-dasharray="490 980" stroke-linecap="round"></path>

      <clipPath id="make-me-a-hanzi-clip-13">
      <path d="M 312.5 120.0 Q 308.5 115.0 308.5 112.0 Q 308.5 111.0 309.5 110.0 Q 310.5 108.0 313.5 108.0 Q 316.5 108.0 322.5 112.0 L 334.5 121.0 Q 348.5 130.0 364.5 144.0 Q 380.5 158.0 396.5 177.0 Q 412.5 195.0 419.5 207.0 Q 426.5 219.0 429.5 221.0 Q 431.5 222.0 437.5 226.0 Q 442.5 230.0 444.5 232.0 Q 445.5 235.0 445.5 238.0 L 445.5 241.0 Q 444.5 246.0 438.5 253.0 Q 432.5 260.0 425.5 265.0 L 413.5 275.0 Q 406.5 279.0 402.5 280.0 Q 397.5 282.0 395.5 282.0 Q 393.5 282.0 392.5 281.0 Q 389.5 278.0 388.5 270.0 Q 388.5 262.0 386.5 254.0 Q 384.5 246.0 379.5 233.0 Q 374.5 220.0 368.5 206.0 Q 361.5 192.0 348.5 172.0 Q 336.5 152.0 330.5 144.0 L 312.5 120.0 Z" fill="lightgray"></path>
      </clipPath>
      <path clip-path="url(#make-me-a-hanzi-clip-13)" d="M 396.5 273.0 L 411.5 242.0 L 402.5 224.0 L 349.5 148.0 L 313.5 113.0 " fill="none" id="make-me-a-hanzi-animation-13" stroke-dasharray="325 650" stroke-linecap="round"></path>

      <clipPath id="make-me-a-hanzi-clip-14">
      <path d="M 548.5 276.0 L 570.5 234.0 Q 578.5 218.0 586.5 206.0 Q 595.5 194.0 603.5 192.0 L 607.5 192.0 Q 614.5 192.0 622.5 198.0 Q 632.5 206.0 632.5 224.0 Q 632.5 240.0 627.5 250.0 Q 622.5 258.0 610.5 266.0 Q 597.5 274.0 582.5 278.0 L 560.5 284.0 Q 554.5 286.0 551.5 286.0 Q 549.5 286.0 548.5 285.0 Q 547.5 284.0 547.5 281.0 Q 547.5 279.0 548.5 276.0 Z" fill="lightgray"></path>
      </clipPath>
      <path clip-path="url(#make-me-a-hanzi-clip-14)" d="M 551.5 282.0 L 603.5 233.0 L 605.5 205.0 " fill="none" id="make-me-a-hanzi-animation-14" stroke-dasharray="228 456" stroke-linecap="round"></path>

      <clipPath id="make-me-a-hanzi-clip-15">
      <path d="M 760.5 460.0 L 788.5 464.0 L 840.5 474.0 Q 862.5 477.0 870.5 480.0 L 894.5 486.0 Q 908.5 490.0 908.5 495.0 Q 909.5 497.0 909.5 498.0 Q 909.5 503.0 904.5 507.0 Q 898.5 514.0 888.5 518.0 L 866.5 526.0 Q 857.5 528.0 851.5 528.0 L 848.5 528.0 Q 844.5 527.0 837.5 524.0 Q 830.5 522.0 815.5 517.0 Q 800.5 512.0 790.5 509.0 Q 780.5 506.0 766.5 503.0 L 716.5 494.0 L 694.5 490.0 Q 691.5 489.0 672.5 486.0 L 650.5 484.0 Q 640.5 482.0 639.5 478.0 L 639.5 477.0 Q 639.5 473.0 646.5 468.0 Q 653.5 461.0 665.5 457.0 Q 677.5 453.0 687.5 452.0 Q 698.5 452.0 710.5 453.0 L 760.5 460.0 Z" fill="lightgray"></path>
      </clipPath>
      <path clip-path="url(#make-me-a-hanzi-clip-15)" d="M 646.5 478.0 L 692.5 470.0 L 855.5 503.0 L 901.5 499.0 " fill="none" id="make-me-a-hanzi-animation-15" stroke-dasharray="387 774" stroke-linecap="round"></path>

      <clipPath id="make-me-a-hanzi-clip-16">
      <path d="M 710.5 453.0 L 706.5 432.0 L 702.5 403.0 Q 695.5 368.0 684.5 324.0 Q 672.5 281.0 661.5 249.0 Q 650.5 216.0 639.5 193.0 Q 628.5 170.0 614.5 144.0 Q 601.5 118.0 589.5 101.0 L 570.5 74.0 L 559.5 58.0 Q 554.5 51.0 554.5 46.0 Q 554.5 44.0 555.5 43.0 Q 556.5 41.0 559.5 41.0 Q 562.5 41.0 569.5 46.0 L 589.5 62.0 Q 604.5 75.0 622.5 96.0 Q 641.5 118.0 664.5 152.0 Q 686.5 187.0 704.5 236.0 Q 723.5 286.0 731.5 320.0 Q 740.5 354.0 746.5 388.0 Q 753.5 422.0 756.5 435.0 L 760.5 460.0 L 766.5 503.0 L 769.5 528.0 L 773.5 556.0 Q 777.5 587.0 781.5 628.0 Q 785.5 669.0 789.5 686.0 L 794.5 706.0 Q 796.5 714.0 799.5 720.0 Q 802.5 727.0 802.5 728.0 L 802.5 730.0 Q 802.5 736.0 795.5 742.0 Q 786.5 750.0 774.5 756.0 Q 762.5 762.0 755.5 764.0 Q 748.5 766.0 742.5 768.0 Q 734.5 768.0 730.5 766.0 Q 726.5 763.0 726.5 758.0 Q 726.5 753.0 731.5 742.0 Q 735.5 732.0 735.5 720.0 L 735.5 715.0 Q 735.5 700.0 734.5 677.0 Q 733.5 654.0 731.5 628.0 L 728.5 589.0 Q 726.5 576.0 722.5 544.0 Q 718.5 512.0 716.5 494.0 L 710.5 453.0 Z" fill="lightgray"></path>
      </clipPath>
      <path clip-path="url(#make-me-a-hanzi-clip-16)" d="M 738.5 757.0 L 767.5 723.0 L 741.5 496.0 L 711.5 332.0 L 692.5 267.0 L 655.5 178.0 L 614.5 110.0 L 559.5 46.0 " fill="none" id="make-me-a-hanzi-animation-16" stroke-dasharray="896 1792" stroke-linecap="round"></path>

      <clipPath id="make-me-a-hanzi-clip-17">
      <path d="M 750.5 137.0 Q 749.5 128.0 749.5 120.0 Q 749.5 103.0 752.5 87.0 Q 756.5 63.0 766.5 48.0 Q 776.5 32.0 791.5 24.0 Q 806.5 15.0 826.5 11.0 Q 846.5 8.0 874.5 8.0 Q 898.5 8.0 915.5 11.0 Q 932.5 14.0 950.5 22.0 Q 970.5 29.0 986.5 45.0 Q 1000.5 60.0 1000.5 70.0 Q 1000.5 79.0 998.5 84.0 L 990.5 96.0 Q 988.5 100.0 982.5 116.0 Q 976.5 130.0 974.5 136.0 Q 972.5 142.0 967.5 171.0 L 958.5 215.0 Q 956.5 222.0 952.5 224.0 Q 947.5 224.0 946.5 216.0 L 936.5 136.0 Q 932.5 100.0 922.5 86.0 Q 912.5 72.0 898.5 65.0 Q 885.5 60.0 866.5 60.0 L 860.5 60.0 Q 834.5 60.0 816.5 66.0 Q 800.5 74.0 793.5 88.0 Q 788.5 97.0 788.5 113.0 Q 789.5 128.0 792.5 166.0 Q 795.5 204.0 796.5 220.0 Q 798.5 236.0 802.5 262.0 Q 806.5 288.0 808.5 300.0 Q 811.5 313.0 814.5 324.0 Q 817.5 335.0 820.5 342.0 Q 824.5 352.0 824.5 357.0 Q 824.5 362.0 816.5 369.0 Q 808.5 376.0 799.5 380.0 Q 789.5 385.0 778.5 389.0 Q 768.5 393.0 762.5 393.0 Q 754.5 392.0 752.5 390.0 Q 750.5 386.0 750.5 384.0 Q 750.5 380.0 754.5 374.0 Q 758.5 366.0 760.5 352.0 Q 762.5 342.0 762.5 328.0 L 762.5 318.0 L 750.5 137.0 Z" fill="lightgray"></path>
      </clipPath>
      <path clip-path="url(#make-me-a-hanzi-clip-17)" d="M 759.5 384.0 L 791.5 348.0 L 768.5 115.0 L 773.5 84.0 L 788.5 57.0 L 826.5 37.0 L 881.5 34.0 L 914.5 40.0 L 950.5 62.0 L 959.5 73.0 L 952.5 218.0 " fill="none" id="make-me-a-hanzi-animation-17" stroke-dasharray="806 1612" stroke-linecap="round"></path>

      <clipPath id="make-me-a-hanzi-clip-18">
      <path d="M 836.5 668.0 L 868.5 616.0 Q 878.5 600.0 889.5 588.0 Q 900.5 577.0 909.5 577.0 L 911.5 577.0 Q 921.5 577.0 929.5 588.0 Q 938.5 600.0 938.5 617.0 Q 936.5 634.0 931.5 644.0 Q 926.5 653.0 911.5 661.0 Q 896.5 669.0 872.5 675.0 L 844.5 681.0 L 840.5 681.0 Q 837.5 681.0 835.5 680.0 Q 834.5 679.0 834.5 677.0 Q 834.5 674.0 836.5 668.0 Z" fill="lightgray"></path>
      </clipPath>
      <path clip-path="url(#make-me-a-hanzi-clip-18)" d="M 838.5 677.0 L 902.5 627.0 L 910.5 598.0 " fill="none" id="make-me-a-hanzi-animation-18" stroke-dasharray="239 478" stroke-linecap="round"></path>

</g>
</svg>
